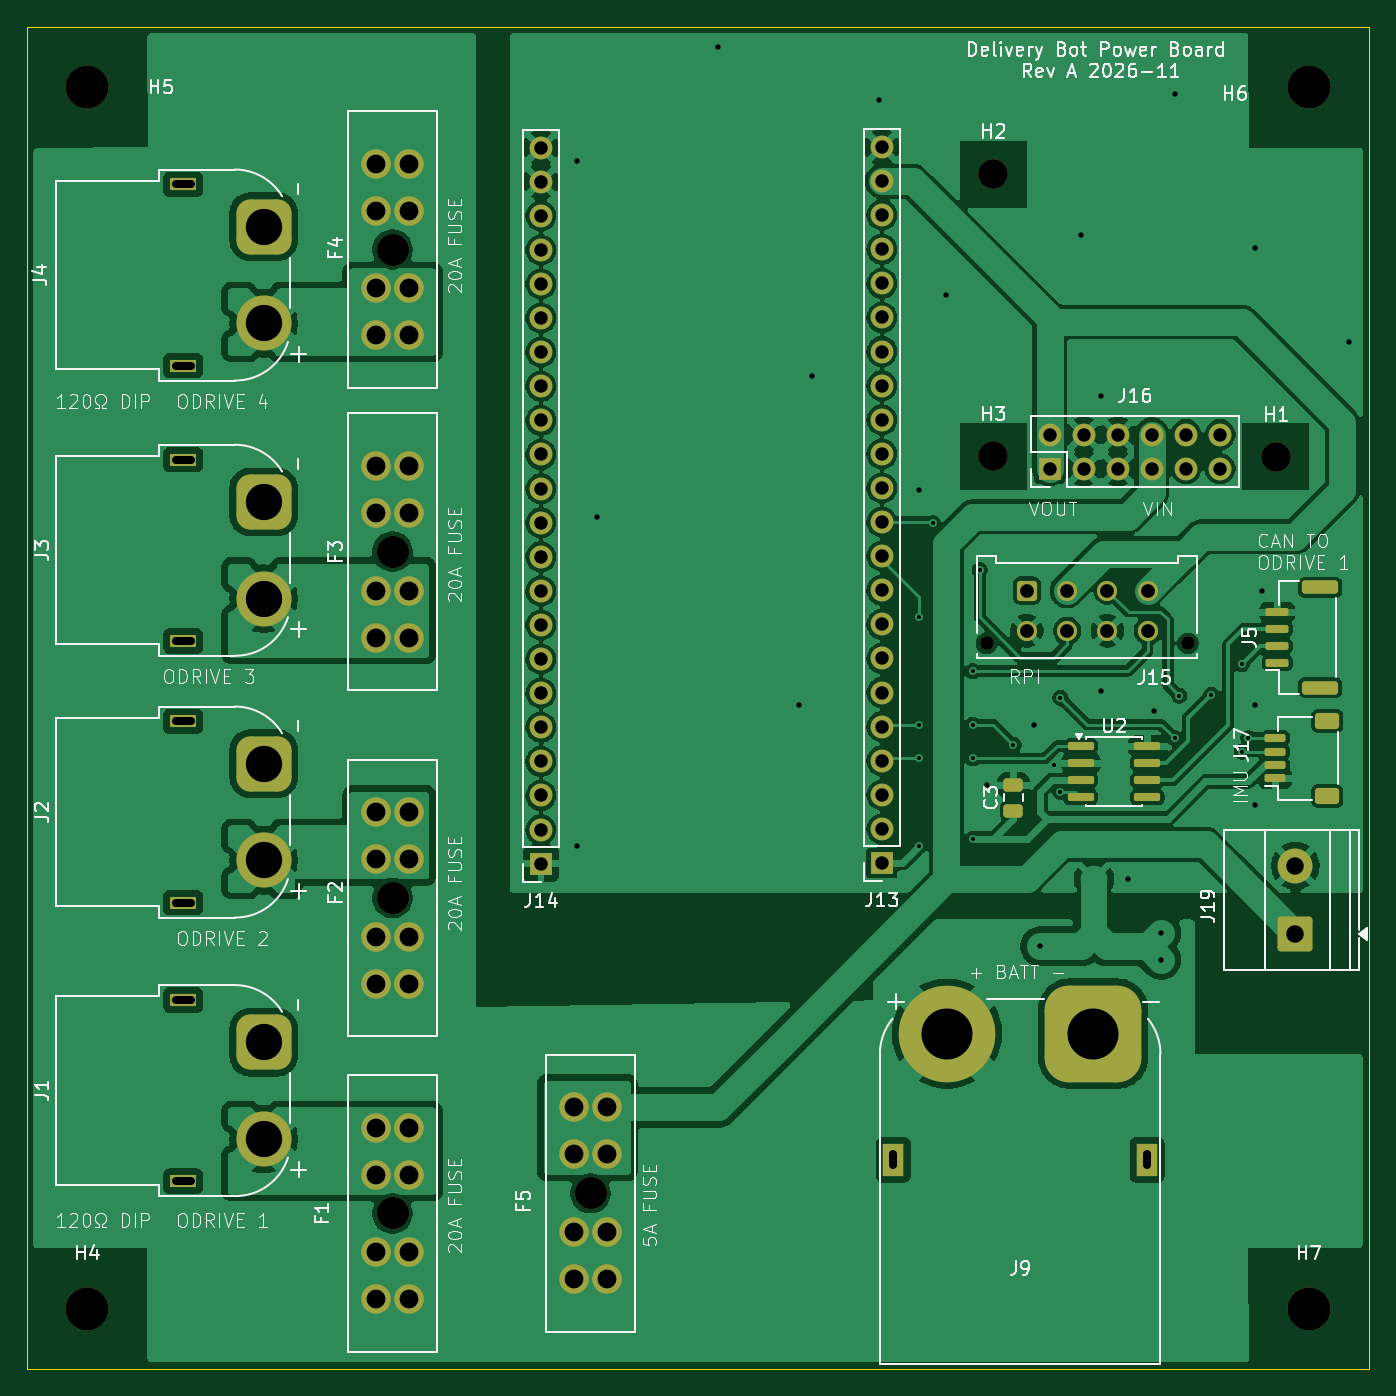
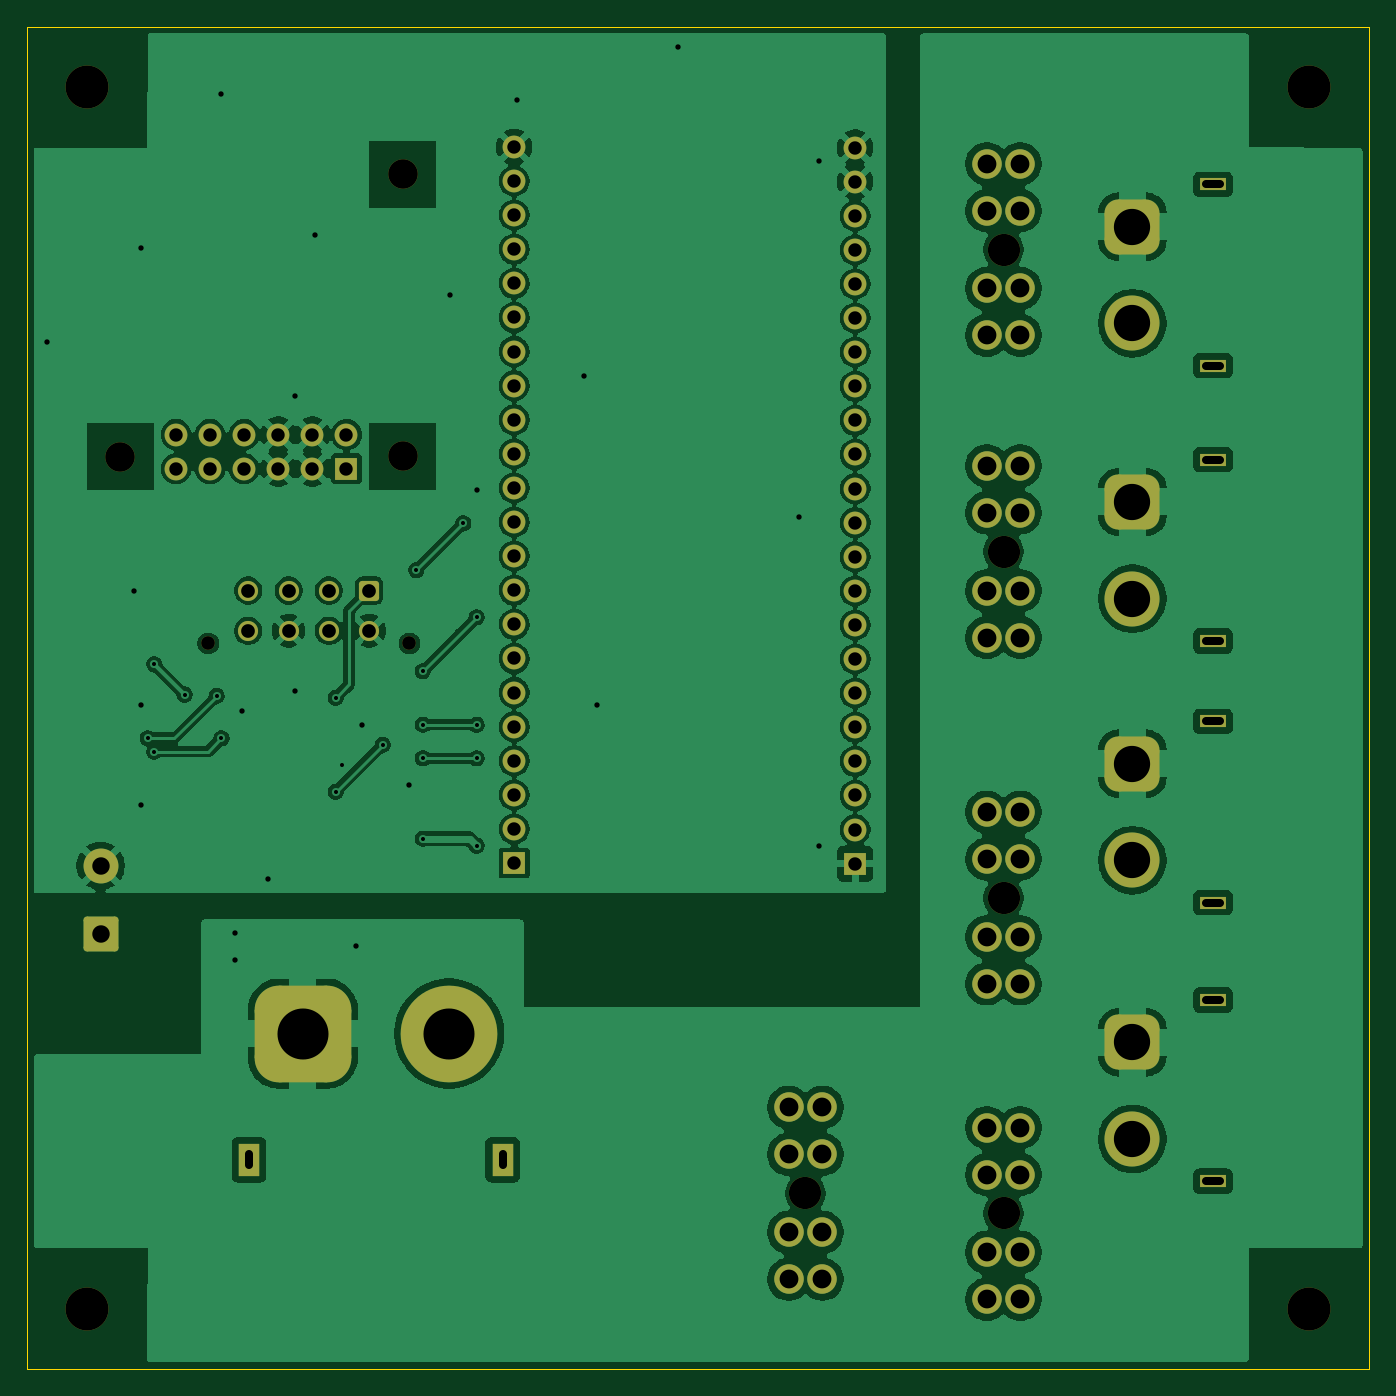
Circuit board: 11 layer files. Board 100.0 x 100.0 mm.
- bottom_copper: Robotics-B_Cu.gbl (274135 bytes)
- bottom_mask: Robotics-B_Mask.gbs (5479 bytes)
- paste: Robotics-B_Paste.gbp (489 bytes)
- bottom_silk: Robotics-B_Silkscreen.gbo (5489 bytes)
- outline: Robotics-Edge_Cuts.gm1 (652 bytes)
- top_copper: Robotics-F_Cu.gtl (297553 bytes)
- top_mask: Robotics-F_Mask.gts (6700 bytes)
- paste: Robotics-F_Paste.gtp (2255 bytes)
- top_silk: Robotics-F_Silkscreen.gto (96868 bytes)
- drill: Robotics-NPTH.drl (719 bytes)
- drill: Robotics-PTH.drl (3414 bytes)

=== bottom_copper: Robotics-B_Cu.gbl (274135 bytes, source omitted) ===
=== bottom_mask: Robotics-B_Mask.gbs ===
G04 #@! TF.GenerationSoftware,KiCad,Pcbnew,10.0.3*
G04 #@! TF.CreationDate,2026-11-20T17:15:17-06:00*
G04 #@! TF.ProjectId,Robotics,526f626f-7469-4637-932e-6b696361645f,rev?*
G04 #@! TF.SameCoordinates,Original*
G04 #@! TF.FileFunction,Soldermask,Bot*
G04 #@! TF.FilePolarity,Negative*
%FSLAX46Y46*%
G04 Gerber Fmt 4.6, Leading zero omitted, Abs format (unit mm)*
G04 Created by KiCad (PCBNEW 10.0.3) date 2026-11-20 17:15:17*
%MOMM*%
%LPD*%
G01*
G04 APERTURE LIST*
G04 Aperture macros list*
%AMRoundRect*
0 Rectangle with rounded corners*
0 $1 Rounding radius*
0 $2 $3 $4 $5 $6 $7 $8 $9 X,Y pos of 4 corners*
0 Add a 4 corners polygon primitive as box body*
4,1,4,$2,$3,$4,$5,$6,$7,$8,$9,$2,$3,0*
0 Add four circle primitives for the rounded corners*
1,1,$1+$1,$2,$3*
1,1,$1+$1,$4,$5*
1,1,$1+$1,$6,$7*
1,1,$1+$1,$8,$9*
0 Add four rect primitives between the rounded corners*
20,1,$1+$1,$2,$3,$4,$5,0*
20,1,$1+$1,$4,$5,$6,$7,0*
20,1,$1+$1,$6,$7,$8,$9,0*
20,1,$1+$1,$8,$9,$2,$3,0*%
G04 Aperture macros list end*
%ADD10C,2.400000*%
%ADD11C,2.200000*%
%ADD12R,2.000000X0.900000*%
%ADD13RoundRect,1.025000X1.025000X-1.025000X1.025000X1.025000X-1.025000X1.025000X-1.025000X-1.025000X0*%
%ADD14C,4.100000*%
%ADD15C,1.020000*%
%ADD16RoundRect,0.250001X-0.499999X-0.499999X0.499999X-0.499999X0.499999X0.499999X-0.499999X0.499999X0*%
%ADD17C,1.500000*%
%ADD18RoundRect,0.250000X1.050000X-1.050000X1.050000X1.050000X-1.050000X1.050000X-1.050000X-1.050000X0*%
%ADD19C,2.600000*%
%ADD20C,3.200000*%
%ADD21RoundRect,1.800000X1.800000X1.800000X-1.800000X1.800000X-1.800000X-1.800000X1.800000X-1.800000X0*%
%ADD22C,7.200000*%
%ADD23R,1.600000X2.400000*%
%ADD24R,1.700000X1.700000*%
%ADD25C,1.700000*%
G04 APERTURE END LIST*
D10*
X151000000Y-132400000D03*
D11*
X149750000Y-138800000D03*
X152250000Y-138800000D03*
X149750000Y-135300000D03*
X152250000Y-135300000D03*
X149750000Y-129500000D03*
X152250000Y-129500000D03*
X149750000Y-126000000D03*
X152250000Y-126000000D03*
D12*
X120650000Y-110750000D03*
X120650000Y-97250000D03*
D13*
X126650000Y-100400000D03*
D14*
X126650000Y-107600000D03*
D15*
X180500000Y-91440000D03*
X195500000Y-91440000D03*
D16*
X183500000Y-87500000D03*
D17*
X186500000Y-87500000D03*
X189500000Y-87500000D03*
X192500000Y-87500000D03*
X183500000Y-90500000D03*
X186500000Y-90500000D03*
X189500000Y-90500000D03*
X192500000Y-90500000D03*
D10*
X136250000Y-84600000D03*
D11*
X135000000Y-91000000D03*
X137500000Y-91000000D03*
X135000000Y-87500000D03*
X137500000Y-87500000D03*
X135000000Y-81700000D03*
X137500000Y-81700000D03*
X135000000Y-78200000D03*
X137500000Y-78200000D03*
D12*
X120650000Y-91250000D03*
X120650000Y-77750000D03*
D13*
X126650000Y-80900000D03*
D14*
X126650000Y-88100000D03*
D18*
X203500000Y-113080000D03*
D19*
X203500000Y-108000000D03*
D20*
X113500000Y-50000000D03*
D21*
X188450000Y-120500000D03*
D22*
X177550002Y-120500000D03*
D23*
X192450000Y-129900000D03*
X173550000Y-129900000D03*
D10*
X136250000Y-110400000D03*
D11*
X137500000Y-104000000D03*
X135000000Y-104000000D03*
X137500000Y-107500000D03*
X135000000Y-107500000D03*
X137500000Y-113300000D03*
X135000000Y-113300000D03*
X137500000Y-116800000D03*
X135000000Y-116800000D03*
D12*
X120650000Y-70750000D03*
X120650000Y-57250000D03*
D13*
X126650000Y-60400000D03*
D14*
X126650000Y-67600000D03*
D24*
X172700000Y-107800000D03*
D25*
X172700000Y-105260000D03*
X172700000Y-102720000D03*
X172700000Y-100180000D03*
X172700000Y-97640000D03*
X172700000Y-95100000D03*
X172700000Y-92560000D03*
X172700000Y-90020000D03*
X172700000Y-87480000D03*
X172700000Y-84940000D03*
X172700000Y-82400000D03*
X172700000Y-79860000D03*
X172700000Y-77320000D03*
X172700000Y-74780000D03*
X172700000Y-72240000D03*
X172700000Y-69700000D03*
X172700000Y-67160000D03*
X172700000Y-64620000D03*
X172700000Y-62080000D03*
X172700000Y-59540000D03*
X172700000Y-57000000D03*
X172700000Y-54460000D03*
D11*
X202082000Y-77534500D03*
D12*
X120650000Y-131500000D03*
X120650000Y-118000000D03*
D13*
X126650000Y-121150000D03*
D14*
X126650000Y-128350000D03*
D20*
X113500000Y-141000000D03*
D11*
X181000000Y-56452500D03*
D10*
X136250000Y-133900000D03*
D11*
X137500000Y-127500000D03*
X135000000Y-127500000D03*
X137500000Y-131000000D03*
X135000000Y-131000000D03*
X137500000Y-136800000D03*
X135000000Y-136800000D03*
X137500000Y-140300000D03*
X135000000Y-140300000D03*
D24*
X185191000Y-78423500D03*
D25*
X185191000Y-75883500D03*
X187731000Y-78423500D03*
X187731000Y-75883500D03*
X190271000Y-78423500D03*
X190271000Y-75883500D03*
X192811000Y-78423500D03*
X192811000Y-75883500D03*
X195351000Y-78423500D03*
X195351000Y-75883500D03*
X197891000Y-78423500D03*
X197891000Y-75883500D03*
D11*
X181000000Y-77500000D03*
D20*
X204500000Y-141000000D03*
D24*
X147300000Y-107847350D03*
D25*
X147300000Y-105307350D03*
X147300000Y-102767350D03*
X147300000Y-100227350D03*
X147300000Y-97687350D03*
X147300000Y-95147350D03*
X147300000Y-92607350D03*
X147300000Y-90067350D03*
X147300000Y-87527350D03*
X147300000Y-84987350D03*
X147300000Y-82447350D03*
X147300000Y-79907350D03*
X147300000Y-77367350D03*
X147300000Y-74827350D03*
X147300000Y-72287350D03*
X147300000Y-69747350D03*
X147300000Y-67207350D03*
X147300000Y-64667350D03*
X147300000Y-62127350D03*
X147300000Y-59587350D03*
X147300000Y-57047350D03*
X147300000Y-54507350D03*
D20*
X204500000Y-50000000D03*
D10*
X136250000Y-62100000D03*
D11*
X135000000Y-68500000D03*
X137500000Y-68500000D03*
X135000000Y-65000000D03*
X137500000Y-65000000D03*
X135000000Y-59200000D03*
X137500000Y-59200000D03*
X135000000Y-55700000D03*
X137500000Y-55700000D03*
M02*

=== paste: Robotics-B_Paste.gbp ===
G04 #@! TF.GenerationSoftware,KiCad,Pcbnew,10.0.3*
G04 #@! TF.CreationDate,2026-11-20T17:15:17-06:00*
G04 #@! TF.ProjectId,Robotics,526f626f-7469-4637-932e-6b696361645f,rev?*
G04 #@! TF.SameCoordinates,Original*
G04 #@! TF.FileFunction,Paste,Bot*
G04 #@! TF.FilePolarity,Positive*
%FSLAX46Y46*%
G04 Gerber Fmt 4.6, Leading zero omitted, Abs format (unit mm)*
G04 Created by KiCad (PCBNEW 10.0.3) date 2026-11-20 17:15:17*
%MOMM*%
%LPD*%
G01*
G04 APERTURE LIST*
G04 APERTURE END LIST*
M02*

=== bottom_silk: Robotics-B_Silkscreen.gbo (5489 bytes, source omitted) ===
=== outline: Robotics-Edge_Cuts.gm1 ===
G04 #@! TF.GenerationSoftware,KiCad,Pcbnew,10.0.3*
G04 #@! TF.CreationDate,2026-11-20T17:15:17-06:00*
G04 #@! TF.ProjectId,Robotics,526f626f-7469-4637-932e-6b696361645f,rev?*
G04 #@! TF.SameCoordinates,Original*
G04 #@! TF.FileFunction,Profile,NP*
%FSLAX46Y46*%
G04 Gerber Fmt 4.6, Leading zero omitted, Abs format (unit mm)*
G04 Created by KiCad (PCBNEW 10.0.3) date 2026-11-20 17:15:17*
%MOMM*%
%LPD*%
G01*
G04 APERTURE LIST*
G04 #@! TA.AperFunction,Profile*
%ADD10C,0.050000*%
G04 #@! TD*
G04 APERTURE END LIST*
D10*
X109000000Y-45500000D02*
X209000000Y-45500000D01*
X209000000Y-145500000D01*
X109000000Y-145500000D01*
X109000000Y-45500000D01*
M02*

=== top_copper: Robotics-F_Cu.gtl (297553 bytes, source omitted) ===
=== top_mask: Robotics-F_Mask.gts (6700 bytes, source omitted) ===
=== paste: Robotics-F_Paste.gtp (2255 bytes, source withheld) ===
=== top_silk: Robotics-F_Silkscreen.gto (96868 bytes, source omitted) ===
=== drill: Robotics-NPTH.drl ===
M48
; DRILL file KiCad 10.0.3 date 2026-11-20T17:15:41
; FORMAT={-:-/ absolute / metric / decimal}
; #@! TF.CreationDate,2026-11-20T17:15:41-06:00
; #@! TF.GenerationSoftware,Kicad,Pcbnew,10.0.3
; #@! TF.FileFunction,NonPlated,1,2,NPTH
FMAT,2
METRIC
; #@! TA.AperFunction,NonPlated,NPTH,ComponentDrill
T1C1.020
; #@! TA.AperFunction,NonPlated,NPTH,ComponentDrill
T2C2.200
; #@! TA.AperFunction,NonPlated,NPTH,ComponentDrill
T3C2.400
; #@! TA.AperFunction,NonPlated,NPTH,ComponentDrill
T4C3.200
%
G90
G05
T1
X180.5Y-91.44
X195.5Y-91.44
T2
X181.0Y-56.453
X181.0Y-77.5
X202.082Y-77.534
T3
X136.25Y-62.1
X136.25Y-84.6
X136.25Y-110.4
X136.25Y-133.9
X151.0Y-132.4
T4
X113.5Y-50.0
X113.5Y-141.0
X204.5Y-50.0
X204.5Y-141.0
M30

=== drill: Robotics-PTH.drl ===
M48
; DRILL file KiCad 10.0.3 date 2026-11-20T17:15:41
; FORMAT={-:-/ absolute / metric / decimal}
; #@! TF.CreationDate,2026-11-20T17:15:41-06:00
; #@! TF.GenerationSoftware,Kicad,Pcbnew,10.0.3
; #@! TF.FileFunction,Plated,1,2,PTH
FMAT,2
METRIC
; #@! TA.AperFunction,Plated,PTH,ViaDrill
T1C0.300
; #@! TA.AperFunction,Plated,PTH,ViaDrill
T2C0.400
; #@! TA.AperFunction,Plated,PTH,ComponentDrill
T3C0.600
; #@! TA.AperFunction,Plated,PTH,ComponentDrill
T4C1.000
; #@! TA.AperFunction,Plated,PTH,ComponentDrill
T5C1.020
; #@! TA.AperFunction,Plated,PTH,ComponentDrill
T6C1.300
; #@! TA.AperFunction,Plated,PTH,ComponentDrill
T7C1.400
; #@! TA.AperFunction,Plated,PTH,ComponentDrill
T8C2.700
; #@! TA.AperFunction,Plated,PTH,ComponentDrill
T9C3.800
%
G90
G05
T1
X175.5Y-89.5
X175.5Y-97.5
X175.5Y-100.0
X175.5Y-106.5
X176.5Y-82.5
X179.5Y-93.5
X179.5Y-97.5
X179.5Y-100.0
X179.5Y-106.0
X180.0Y-86.0
X182.5Y-99.0
X185.5Y-100.5
X186.0Y-95.5
X186.0Y-102.5
X194.5Y-98.5
X194.85Y-95.35
X197.25Y-95.25
X199.5Y-93.0
X199.5Y-99.5
X200.0Y-98.5
T2
X150.0Y-55.5
X150.0Y-106.5
X151.5Y-82.0
X160.5Y-47.0
X166.5Y-96.0
X167.5Y-71.5
X172.5Y-51.0
X175.5Y-80.0
X177.5Y-65.5
X180.5Y-102.0
X184.0Y-97.5
X184.5Y-114.0
X187.5Y-61.0
X189.0Y-73.0
X189.0Y-95.0
X191.0Y-109.0
X193.0Y-96.5
X193.5Y-113.0
X193.5Y-115.0
X194.5Y-50.5
X200.5Y-62.0
X200.5Y-96.0
X200.5Y-103.5
X201.0Y-87.5
X207.5Y-69.0
T4
X147.3Y-54.507
X147.3Y-57.047
X147.3Y-59.587
X147.3Y-62.127
X147.3Y-64.667
X147.3Y-67.207
X147.3Y-69.747
X147.3Y-72.287
X147.3Y-74.827
X147.3Y-77.367
X147.3Y-79.907
X147.3Y-82.447
X147.3Y-84.987
X147.3Y-87.527
X147.3Y-90.067
X147.3Y-92.607
X147.3Y-95.147
X147.3Y-97.687
X147.3Y-100.227
X147.3Y-102.767
X147.3Y-105.307
X147.3Y-107.847
X172.7Y-54.46
X172.7Y-57.0
X172.7Y-59.54
X172.7Y-62.08
X172.7Y-64.62
X172.7Y-67.16
X172.7Y-69.7
X172.7Y-72.24
X172.7Y-74.78
X172.7Y-77.32
X172.7Y-79.86
X172.7Y-82.4
X172.7Y-84.94
X172.7Y-87.48
X172.7Y-90.02
X172.7Y-92.56
X172.7Y-95.1
X172.7Y-97.64
X172.7Y-100.18
X172.7Y-102.72
X172.7Y-105.26
X172.7Y-107.8
X185.191Y-75.883
X185.191Y-78.423
X187.731Y-75.883
X187.731Y-78.423
X190.271Y-75.883
X190.271Y-78.423
X192.811Y-75.883
X192.811Y-78.423
X195.351Y-75.883
X195.351Y-78.423
X197.891Y-75.883
X197.891Y-78.423
T5
X183.5Y-87.5
X183.5Y-90.5
X186.5Y-87.5
X186.5Y-90.5
X189.5Y-87.5
X189.5Y-90.5
X192.5Y-87.5
X192.5Y-90.5
T6
X203.5Y-108.0
X203.5Y-113.08
T7
X135.0Y-55.7
X135.0Y-59.2
X135.0Y-65.0
X135.0Y-68.5
X135.0Y-78.2
X135.0Y-81.7
X135.0Y-87.5
X135.0Y-91.0
X135.0Y-104.0
X135.0Y-107.5
X135.0Y-113.3
X135.0Y-116.8
X135.0Y-127.5
X135.0Y-131.0
X135.0Y-136.8
X135.0Y-140.3
X137.5Y-55.7
X137.5Y-59.2
X137.5Y-65.0
X137.5Y-68.5
X137.5Y-78.2
X137.5Y-81.7
X137.5Y-87.5
X137.5Y-91.0
X137.5Y-104.0
X137.5Y-107.5
X137.5Y-113.3
X137.5Y-116.8
X137.5Y-127.5
X137.5Y-131.0
X137.5Y-136.8
X137.5Y-140.3
X149.75Y-126.0
X149.75Y-129.5
X149.75Y-135.3
X149.75Y-138.8
X152.25Y-126.0
X152.25Y-129.5
X152.25Y-135.3
X152.25Y-138.8
T8
X126.65Y-60.4
X126.65Y-67.6
X126.65Y-80.9
X126.65Y-88.1
X126.65Y-100.4
X126.65Y-107.6
X126.65Y-121.15
X126.65Y-128.35
T9
X177.55Y-120.5
X188.45Y-120.5
T3
X120.1Y-57.25G85X121.2Y-57.25
G05
X120.1Y-70.75G85X121.2Y-70.75
G05
X120.1Y-77.75G85X121.2Y-77.75
G05
X120.1Y-91.25G85X121.2Y-91.25
G05
X120.1Y-97.25G85X121.2Y-97.25
G05
X120.1Y-110.75G85X121.2Y-110.75
G05
X120.1Y-118.0G85X121.2Y-118.0
G05
X120.1Y-131.5G85X121.2Y-131.5
G05
X173.55Y-130.3G85X173.55Y-129.5
G05
X192.45Y-130.3G85X192.45Y-129.5
G05
M30
